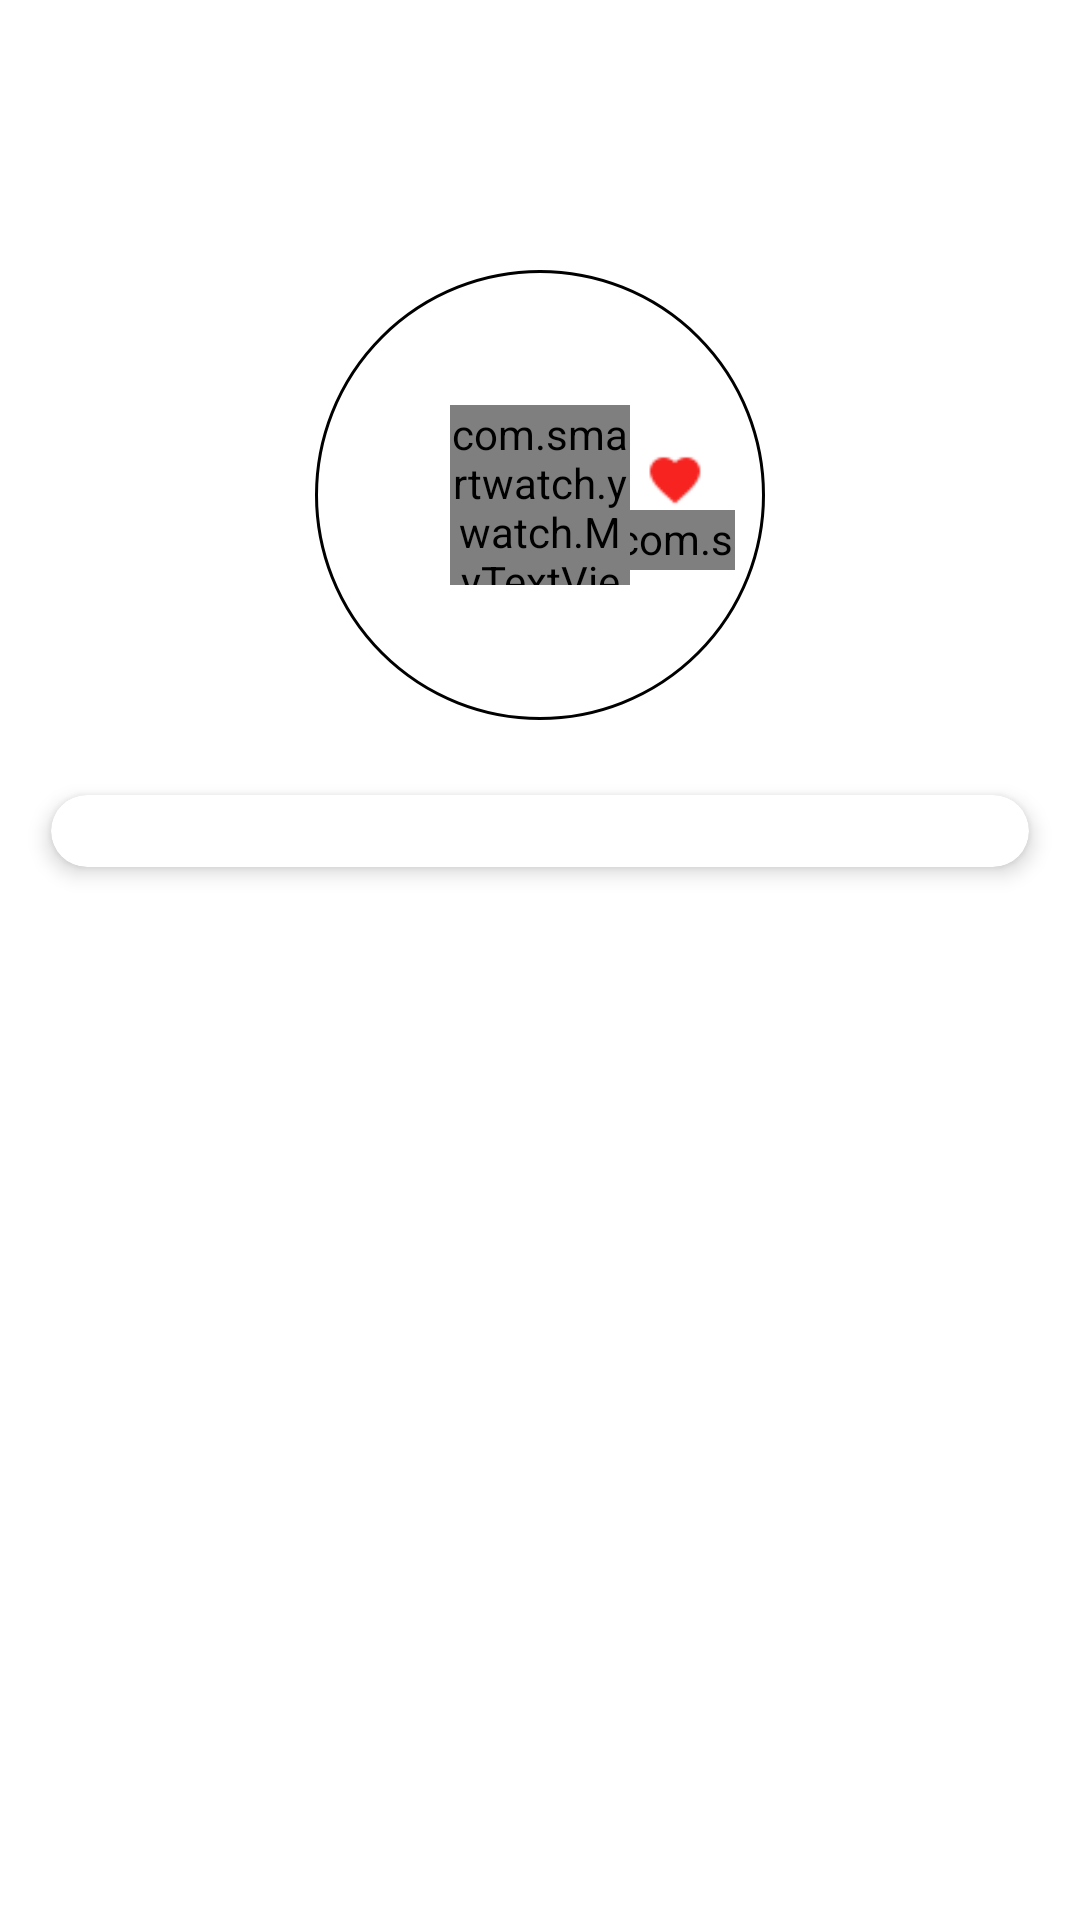

Reconstruct the res/layout file that produces this screen, plus the resources it refers to.
<!-- AndroidManifest.xml: application theme AppTheme -->
<!-- res/layout/heart_activity.xml -->
<?xml version="1.0" encoding="utf-8"?>
<LinearLayout
	xmlns:android="http://schemas.android.com/apk/res/android"
	xmlns:app="http://schemas.android.com/apk/res-auto"
	xmlns:tools="http://schemas.android.com/tools"
	android:layout_width="fill_parent"
	android:layout_height="fill_parent"
	android:background="#ffffff"
	android:orientation="vertical"
	tools:context="com.smartywatch.ywatch.HeartActivity">

	<include
		layout="@layout/heart_title"/>

	<FrameLayout
		android:layout_width="match_parent"
		android:layout_height="match_parent">

		<View
			android:layout_width="match_parent"
			android:layout_height="220dp"
			android:background="?backimage"/>

		<View
			android:layout_width="match_parent"
			android:layout_height="wrap_content"
			android:layout_marginTop="200dp"
			android:background="?bottomview"/>

		<RelativeLayout
			android:id="@+id/h_RelativeLayout"
			android:layout_width="150dp"
			android:layout_height="150dp"
			android:layout_gravity="center_horizontal"
			android:layout_marginTop="20dp"
			android:layout_centerHorizontal="true"
			android:layout_centerVertical="false"
			android:layout_centerInParent="false">
			<ImageView
				android:id="@+id/h_View"
				android:transitionName="s"
				android:layout_width="match_parent"
				android:layout_height="match_parent"
				android:background="@drawable/hollow_circle"/>

			<ImageView
				android:id="@+id/heart_Image"
				android:layout_width="20dp"
				android:layout_height="20dp"
				android:src="@drawable/pheart"
				android:layout_alignParentRight="true"
				android:transitionName="xinlvcard"
				android:layout_marginTop="60dp"
				android:layout_marginRight="20dp"/>

			<com.smartwatch.ywatch.MyTextView
				android:layout_width="40dp"
				android:layout_height="20dp"
				android:text="BPM"
				android:textColor="?hearttextcolor"
				android:layout_marginTop="80dp"
				android:gravity="center_horizontal"
				android:layout_alignParentRight="true"
				android:layout_marginRight="10dp"/>

			<com.smartwatch.ywatch.MyTextView
				android:layout_width="60dp"
				android:layout_height="60dp"
				android:text="--"
				android:textColor="#ff3838"
				android:gravity="center_horizontal|center_vertical"
				android:layout_centerInParent="true"
				android:textSize="40sp"
				android:id="@+id/heartnum"/>

		</RelativeLayout>

		<android.support.v7.widget.CardView
			xmlns:app="http://schemas.android.com/apk/res-auto"
			android:id="@+id/seven_cardview"
			android:layout_width="326dp"
			android:layout_height="wrap_content"
			app:cardCornerRadius="12dp"
			android:clickable="true"
			android:foreground="?android:attr/selectableItemBackground"
			app:cardElevation="4dp"
			android:layout_marginTop="195dp"
			android:layout_marginBottom="30dp"
			android:layout_marginLeft="17dp">

			<ListView
				android:id="@+id/lvTrace"
				android:layout_width="326dp"
				android:divider="@null"
				android:clickable="false"
				android:listSelector="@android:color/transparent"
				android:dividerHeight="0dp"
				android:layout_centerHorizontal="true"
				android:layout_height="wrap_content"
				android:layout_marginTop="12dp"
				android:layout_marginBottom="12dp"/>

		</android.support.v7.widget.CardView>

	</FrameLayout>

</LinearLayout>
<!-- res/layout/heart_title.xml (included above) -->
<?xml version="1.0" encoding="utf-8"?>
<RelativeLayout
	xmlns:android="http://schemas.android.com/apk/res/android"
	android:id="@+id/layout_titlebar"
	android:layout_width="match_parent"
	android:layout_height="70dp"
	android:background="?titlecolor">

	<TextView
		android:id="@+id/heart_title"
		android:layout_width="match_parent"
		android:layout_height="match_parent"
		android:ellipsize="marquee"
		android:gravity="center_horizontal|center"
		android:fitsSystemWindows="true"
		android:clipToPadding="true"
		android:singleLine="true"
		android:text="Heart"
		android:textColor="@color/title_text_color"
		android:textSize="20sp"/>

	<ImageButton
		android:id="@+id/heart_back"
		android:layout_width="wrap_content"
		android:layout_height="wrap_content"
		android:background="?android:attr/selectableItemBackgroundBorderless"
		android:theme="@style/RippleWhite"
		android:layout_marginLeft="15dp"
		android:layout_marginTop="33dp"
		android:fitsSystemWindows="true"
		android:clipToPadding="true"
		android:src="@drawable/bt"/>

	<ImageButton
		android:id="@+id/heart_find"
		android:layout_width="wrap_content"
		android:layout_height="wrap_content"
		android:background="?android:attr/selectableItemBackgroundBorderless"
		android:theme="@style/RippleWhite"
		android:clipToPadding="true"
		android:layout_marginTop="33dp"
		android:src="@drawable/search"
		android:layout_alignParentRight="true"
		android:layout_marginRight="15dp"
		/>

</RelativeLayout>
<!-- resources referenced by this layout -->
<resources>
  <color name="title_text_color">#ffffff</color>
  <!-- drawable hollow_circle (drawable) -->
  <?xml version="1.0" encoding="utf-8"?>
  	<shape xmlns:android="http://schemas.android.com/apk/res/android"
  		android:shape="oval"
  		android:useLevel="false">
  		<stroke
  			android:width="1dp"
  			android:color="?circl"/>
  		<size
  			android:width="40dp"
  			android:height="40dp"/>
  	</shape>
  <!-- drawable pheart: png bitmap (drawable, 456 bytes) -->
  <style name="RippleWhite">
  		<item name="android:colorControlHighlight">#FAFAFA</item>
  		<item name="android:radius">20dp</item>
  	</style>
  <style name="AppTheme" parent="@android:style/Theme.Material.Light.NoActionBar">
  		<item name="android:windowContentTransitions">true</item>
  		<item name="android:windowIsTranslucent">true</item>
  		<item name="android:windowBackground">@android:color/transparent</item>
  		<item name="android:windowAnimationStyle">@style/activityAnimation</item>
  		<item name="android:colorPrimary">#1F201F</item>
  		<item name="android:colorPrimaryDark">#000000</item>
  		<item name="android:colorAccent">#5C3AE3</item> 
  	
  </style>
  <style name="activityAnimation" parent="@android:style/Animation">
  		<item name="android:activityOpenEnterAnimation">@anim/slide_in_right</item>
  		<item name="android:activityOpenExitAnimation">@anim/slide_out_left</item>
  		<item name="android:activityCloseEnterAnimation">@anim/slide_in_left</item>
  		<item name="android:activityCloseExitAnimation">@anim/slide_out_right</item>
  	</style>
</resources>
